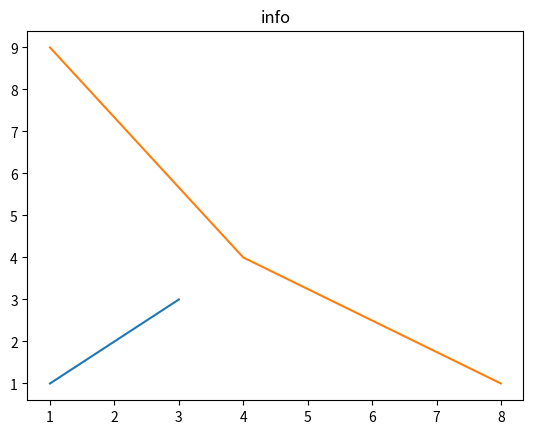

Write the Python code that produced this figure. (Note: this script raises an exception after producing the figure.)
# MATPLOTLIB LIBRARY EXAMPLES


# plotting a graph
import matplotlib.pyplot as plt
plt.plot([1,2,3],[1,2,3])
plt.show()

# plotting a graph with headers marked as label() function
import matplotlib.pyplot as plt
X=[1,4,8]
Y=[9,4,1]
plt.plot(X,Y)
plt.title("info")
plt.Ylabel("Y-axis")
plt.Xlabel("Y-axis")
plt.show()

# plotting graph by changing figure size by figure() function
import matplotlib.pyplot as plt
plt.plot([1,4,7],[4,3,7])
plt.figure(figsize=(100,120))
plt.show()

# matplotlib subplot by subplot() function
import matplotlib.pyplot as plt
plt.subplot(1,2,1)
plt.plot([1,2,3],[3,2,1])
plt.title('1st subplot')

plt.subplot(1,2,2)
plt.plot([9,5,2],[3,4,2],"r^")
plt.title('1st subplot')
plt.show()

# add_subplot() adding a graph inside a graph
import matplotlib.pyplot as plt
fig=plt.figure()
ax1=fig.add_subplot(1,1,1)
ax1.plot([1,2,3])
ax2=fig.add_subplot(2,2,1,facecolor='w')
ax2.plot(1,2,0.5)


#  bar graph
import matplotlib.pyplot as plt
fig=plt.figure()
ax=fig.add_axes([0,0,1,1])
section=['Div-A','Div-B','Div-C','Div-D','Div-E']
students=[23,21,19,34,32]
plt.title('Result')
plt.xlabel('section')
plt.ylabel('no. of students')
ax.bar(section,students)
plt.show()

# histogram
import matplotlib.pyplot as plt
import numpy as np
ax=fig.add_axes([0,0,1,1])
fig,ax=plt.subplots(1,1)
a=np.array([12,34,54,32,89,78,54,65])
ax.hist(a, bins='auto')
ax.set_title("Histogram")
ax.set_xlabel("Marks")
ax.set_xlabel("Students")
plt.show()

# scatter plot
import matplotlib.pyplot as plt
girls_grade=[86,74,63,56,87,98,45,24,34,56]
boys_grade=[83,34,53,16,97,88,43,54,94,59]
grades_range=[10,20,30,40,50,60,70,80,90,100]
fig=plt.figure()
ax=fig.add_axes([0,0,1,1])
ax.scatter(grades_range,girls_grade,color='r')
ax.scatter(grades_range,boys_grade,color='b')
ax.set_xlabel("grades range")
ax.set_ylabel("grades scored by students")
ax.set_title("scatter plot")
plt.show()

# 3d projection
import matplotlib.pyplot as plt
import numpy as np

fig = plt.figure()
ax= plt.axes(projection = '3d')

# 3 dimensional line graph
from mpl_toolkits import mplot3d
import numpy as np
import matplotlib.pyplot as plt

fig = plt.figure()
ax=plt.axes(projection='3d')

z=np.linspace(0,1,100)
x=z*np.sin(25*z)
y=z*np.cos(25*z)

ax.plot3D(x,y,z,'green')
ax.set_title('3d line plot')
plt.show()

# 3 dimensional scattering graph

from mpl_toolkits import mplot3d
import numpy as np
import matplotlib.pyplot as plt

fig = plt.figure()
ax=plt.axes(projection='3d')

z=np.linspace(0,1,100)
x=z*np.sin(25*z)
y=z*np.cos(25*z)
ax.scatter(x,y,z,'green')


ax.set_title('3d line plot')
plt.show()
